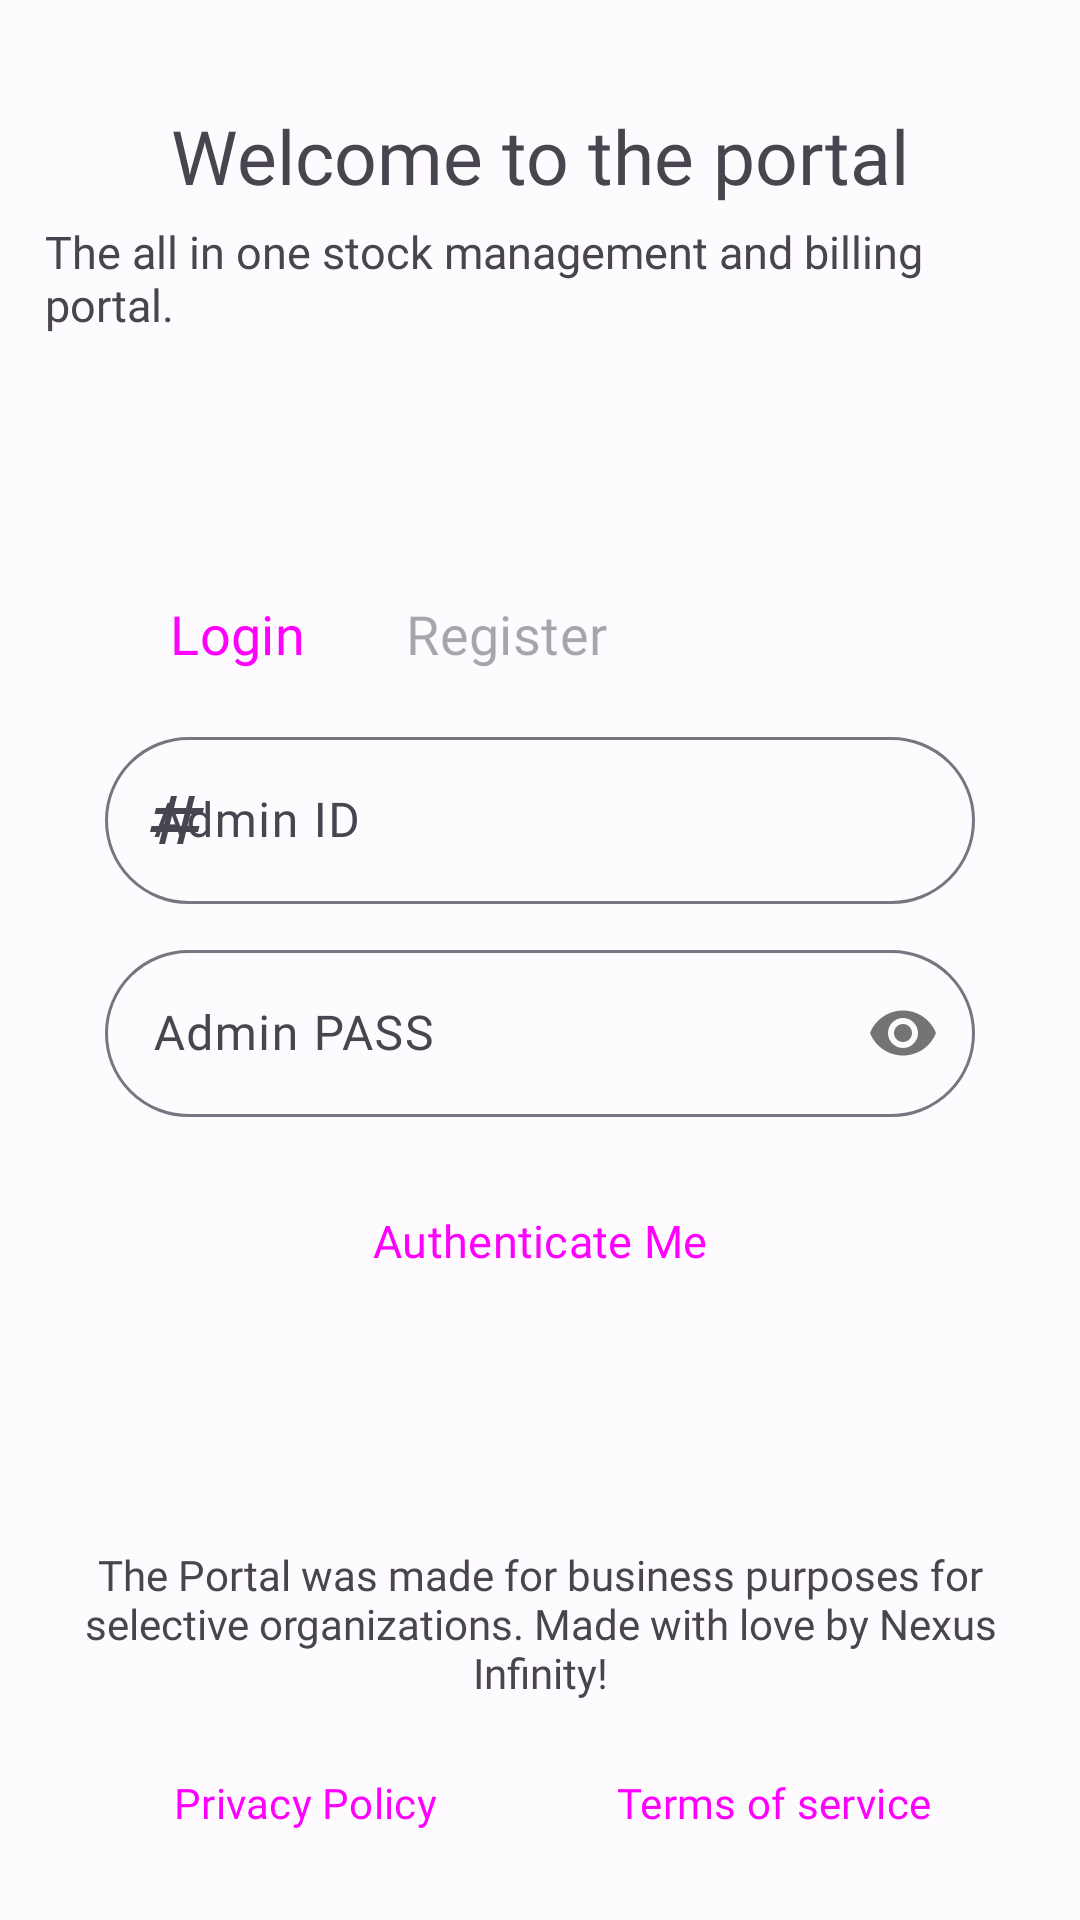

Produce the Android XML layout that renders to this screen, including the resource entries it uses.
<!-- AndroidManifest.xml: application theme AppTheme -->
<!-- res/layout/activity_login.xml -->
<?xml version="1.0" encoding="utf-8"?>
<androidx.constraintlayout.widget.ConstraintLayout xmlns:android="http://schemas.android.com/apk/res/android"
    xmlns:app="http://schemas.android.com/apk/res-auto"
    xmlns:tools="http://schemas.android.com/tools"
    android:layout_width="match_parent"
    android:layout_height="match_parent"
    tools:context=".LoginActivity"
    android:padding="15dp">

    <TextView
        android:id="@+id/tv1"
        android:layout_width="wrap_content"
        android:layout_height="wrap_content"
        android:layout_marginTop="20dp"
        android:fontFamily="@font/gilroy_medium"
        android:text="@string/welcome_to_the_portal"
        android:textSize="25sp"
        app:layout_constraintEnd_toEndOf="parent"
        app:layout_constraintStart_toStartOf="parent"
        app:layout_constraintTop_toTopOf="parent" />

    <TextView
        android:id="@+id/textView"
        android:layout_width="wrap_content"
        android:layout_height="wrap_content"
        android:layout_marginTop="5dp"
        android:fontFamily="@font/gilroy_regular"
        android:text="@string/the_all_in_one_stock_management_and_billing_portal"
        android:textSize="15sp"
        app:layout_constraintEnd_toEndOf="parent"
        app:layout_constraintStart_toStartOf="parent"
        app:layout_constraintTop_toBottomOf="@+id/tv1" />

    <LinearLayout
        android:layout_width="match_parent"
        android:layout_height="wrap_content"
        android:orientation="vertical"
        android:paddingHorizontal="20dp"
        app:layout_constraintBottom_toTopOf="@+id/bottomLinear"
        app:layout_constraintLeft_toLeftOf="parent"
        app:layout_constraintRight_toRightOf="parent"
        app:layout_constraintTop_toBottomOf="@+id/textView">

        <LinearLayout
            android:layout_width="match_parent"
            android:layout_height="wrap_content"
            android:layout_marginBottom="5dp">

            <Button
                android:id="@+id/adminText"
                android:layout_width="wrap_content"
                android:layout_height="wrap_content"
                android:fontFamily="@font/gilroy_regular"
                style="@style/Widget.Material3.Button.TextButton"
                android:text="@string/administrator_login"
                android:textSize="18sp"
                android:paddingStart="4dp"
                android:paddingEnd="4dp"
                app:layout_constraintEnd_toEndOf="parent"
                app:layout_constraintStart_toStartOf="parent"
                app:layout_constraintTop_toTopOf="parent" />

            <Button
                android:id="@+id/register"
                android:layout_width="wrap_content"
                android:layout_height="wrap_content"
                android:fontFamily="@font/gilroy_regular"
                style="@style/Widget.Material3.Button.TextButton"
                android:text="@string/regsiter"
                android:enabled="false"
                android:textSize="18sp"
                app:layout_constraintEnd_toEndOf="parent"
                app:layout_constraintStart_toStartOf="parent"
                app:layout_constraintTop_toTopOf="parent" />

        </LinearLayout>

        <com.google.android.material.textfield.TextInputLayout
            android:layout_width="match_parent"
            android:layout_height="match_parent"
            app:endIconCheckable="true"
            app:endIconMode="clear_text"
            android:layout_marginBottom="10dp"
            app:boxCornerRadiusTopStart="30dp"
            app:boxCornerRadiusTopEnd="30dp"
            app:boxCornerRadiusBottomStart="30dp"
            app:boxCornerRadiusBottomEnd="30dp"
            app:startIconDrawable="@drawable/id"
            android:importantForAutofill="yes">

            <com.google.android.material.textfield.TextInputEditText
                android:id="@+id/adminID_input"
                android:layout_width="match_parent"
                android:layout_height="wrap_content"
                android:fontFamily="@font/gilroy_regular"
                android:hint="@string/admin_id"
                android:inputType="text"
                android:importantForAutofill="yes"/>
        </com.google.android.material.textfield.TextInputLayout>

        <com.google.android.material.textfield.TextInputLayout
            android:layout_width="match_parent"
            android:layout_height="match_parent"
            app:passwordToggleEnabled="true"
            app:boxCornerRadiusTopStart="30dp"
            app:boxCornerRadiusTopEnd="30dp"
            app:boxCornerRadiusBottomStart="30dp"
            app:boxCornerRadiusBottomEnd="30dp"
            app:startIconDrawable="@drawable/password"
            android:importantForAutofill="yes">

            <com.google.android.material.textfield.TextInputEditText
                android:id="@+id/adminPASS_input"
                android:layout_width="match_parent"
                android:layout_height="wrap_content"
                android:fontFamily="@font/gilroy_regular"
                android:hint="@string/admin_pass"
                android:inputType="textPassword"
                android:importantForAutofill="yes"/>
        </com.google.android.material.textfield.TextInputLayout>

        <Button
            android:id="@+id/authenticateButton"
            style="@style/Widget.Material3.Button.ElevatedButton.Icon"
            app:icon="@drawable/authenticate"
            android:layout_width="match_parent"
            android:layout_height="wrap_content"
            android:layout_marginTop="15dp"
            android:fontFamily="@font/gilroy_medium"
            android:padding="16dp"
            android:textSize="15sp"
            android:text="@string/authenticate_me" />
    </LinearLayout>

    <LinearLayout
        android:id="@+id/bottomLinear"
        android:layout_width="match_parent"
        android:layout_height="wrap_content"
        app:layout_constraintBottom_toBottomOf="parent"
        app:layout_constraintRight_toRightOf="parent"
        app:layout_constraintLeft_toLeftOf="parent"
        android:orientation="vertical">

        <TextView
            android:layout_width="wrap_content"
            android:layout_height="wrap_content"
            android:text="@string/desc"
            android:fontFamily="@font/gilroy_regular"
            android:textAlignment="center"/>

        <LinearLayout
            android:layout_width="match_parent"
            android:layout_height="wrap_content"
            android:orientation="horizontal"
            android:layout_marginTop="10dp"
            android:gravity="center_horizontal">

            <Button
                android:id="@+id/privacyPolicy"
                android:layout_width="wrap_content"
                android:layout_height="wrap_content"
                android:text="@string/privacy_policy"
                android:layout_marginEnd="18dp"
                android:fontFamily="@font/gilroy_medium"
                style="?android:attr/buttonBarButtonStyle" />

            <Button
                android:id="@+id/termsOfService"
                android:layout_width="wrap_content"
                android:layout_height="wrap_content"
                android:text="@string/terms_of_service"
                android:layout_marginStart="18dp"
                android:fontFamily="@font/gilroy_medium"
                style="?android:attr/buttonBarButtonStyle" />

        </LinearLayout>

    </LinearLayout>

    <com.google.android.material.progressindicator.CircularProgressIndicator
        android:id="@+id/progressBar"
        android:layout_width="wrap_content"
        android:layout_height="wrap_content"
        style="@style/Widget.Material3.CircularProgressIndicator.Medium"
        android:visibility="gone"
        app:layout_constraintLeft_toLeftOf="parent"
        app:layout_constraintRight_toRightOf="parent"
        app:layout_constraintTop_toTopOf="parent"
        app:layout_constraintBottom_toBottomOf="parent"
        android:indeterminate="true"/>

</androidx.constraintlayout.widget.ConstraintLayout>
<!-- resources referenced by this layout -->
<resources>
  <!-- drawable id (drawable) -->
  <vector android:height="24dp" android:tint="#0A0A0A"
      android:viewportHeight="24" android:viewportWidth="24"
      android:width="24dp" xmlns:android="http://schemas.android.com/apk/res/android">
      <path android:fillColor="@android:color/white" android:pathData="M20.5,10L21,8h-4l1,-4h-2l-1,4h-4l1,-4h-2L9,8H5l-0.5,2h4l-1,4h-4L3,16h4l-1,4h2l1,-4h4l-1,4h2l1,-4h4l0.5,-2h-4l1,-4H20.5zM13.5,14h-4l1,-4h4L13.5,14z"/>
  </vector>
  <string name="admin_id">Admin ID</string>
  <string name="admin_pass">Admin PASS</string>
  <string name="administrator_login">Login</string>
  <string name="authenticate_me">Authenticate Me</string>
  <string name="desc">The Portal was made for business purposes for selective organizations. Made with love by Nexus Infinity!</string>
  <string name="privacy_policy">Privacy Policy</string>
  <string name="regsiter">Register</string>
  <string name="terms_of_service">Terms of service</string>
  <string name="the_all_in_one_stock_management_and_billing_portal">The all in one stock management and billing portal.</string>
  <string name="welcome_to_the_portal">Welcome to the portal</string>
  <color name="md_theme_light_primary">#1A56CB</color>
  <color name="md_theme_light_onPrimary">#FFFFFF</color>
  <color name="md_theme_light_primaryContainer">#DAE1FF</color>
  <color name="md_theme_light_onPrimaryContainer">#001849</color>
  <color name="md_theme_light_secondary">#005FAF</color>
  <color name="md_theme_light_onSecondary">#FFFFFF</color>
  <color name="md_theme_light_secondaryContainer">#D4E3FF</color>
  <color name="md_theme_light_onSecondaryContainer">#001C3A</color>
  <color name="md_theme_light_tertiary">#5153B5</color>
  <color name="md_theme_light_onTertiary">#FFFFFF</color>
  <color name="md_theme_light_tertiaryContainer">#E1E0FF</color>
  <color name="md_theme_light_onTertiaryContainer">#07006C</color>
  <color name="md_theme_light_error">#BA1A1A</color>
  <color name="md_theme_light_errorContainer">#FFDAD6</color>
  <color name="md_theme_light_onError">#FFFFFF</color>
  <color name="md_theme_light_onErrorContainer">#410002</color>
  <color name="md_theme_light_background">#FEFBFF</color>
  <color name="md_theme_light_onBackground">#1B1B1F</color>
  <color name="md_theme_light_surface">#FEFBFF</color>
  <color name="md_theme_light_onSurface">#1B1B1F</color>
  <color name="md_theme_light_surfaceVariant">#E1E2EC</color>
  <color name="md_theme_light_onSurfaceVariant">#45464F</color>
  <color name="md_theme_light_outline">#757680</color>
  <color name="md_theme_light_inverseOnSurface">#F2F0F4</color>
  <color name="md_theme_light_inverseSurface">#303034</color>
  <color name="md_theme_light_inversePrimary">#B3C5FF</color>
</resources>
